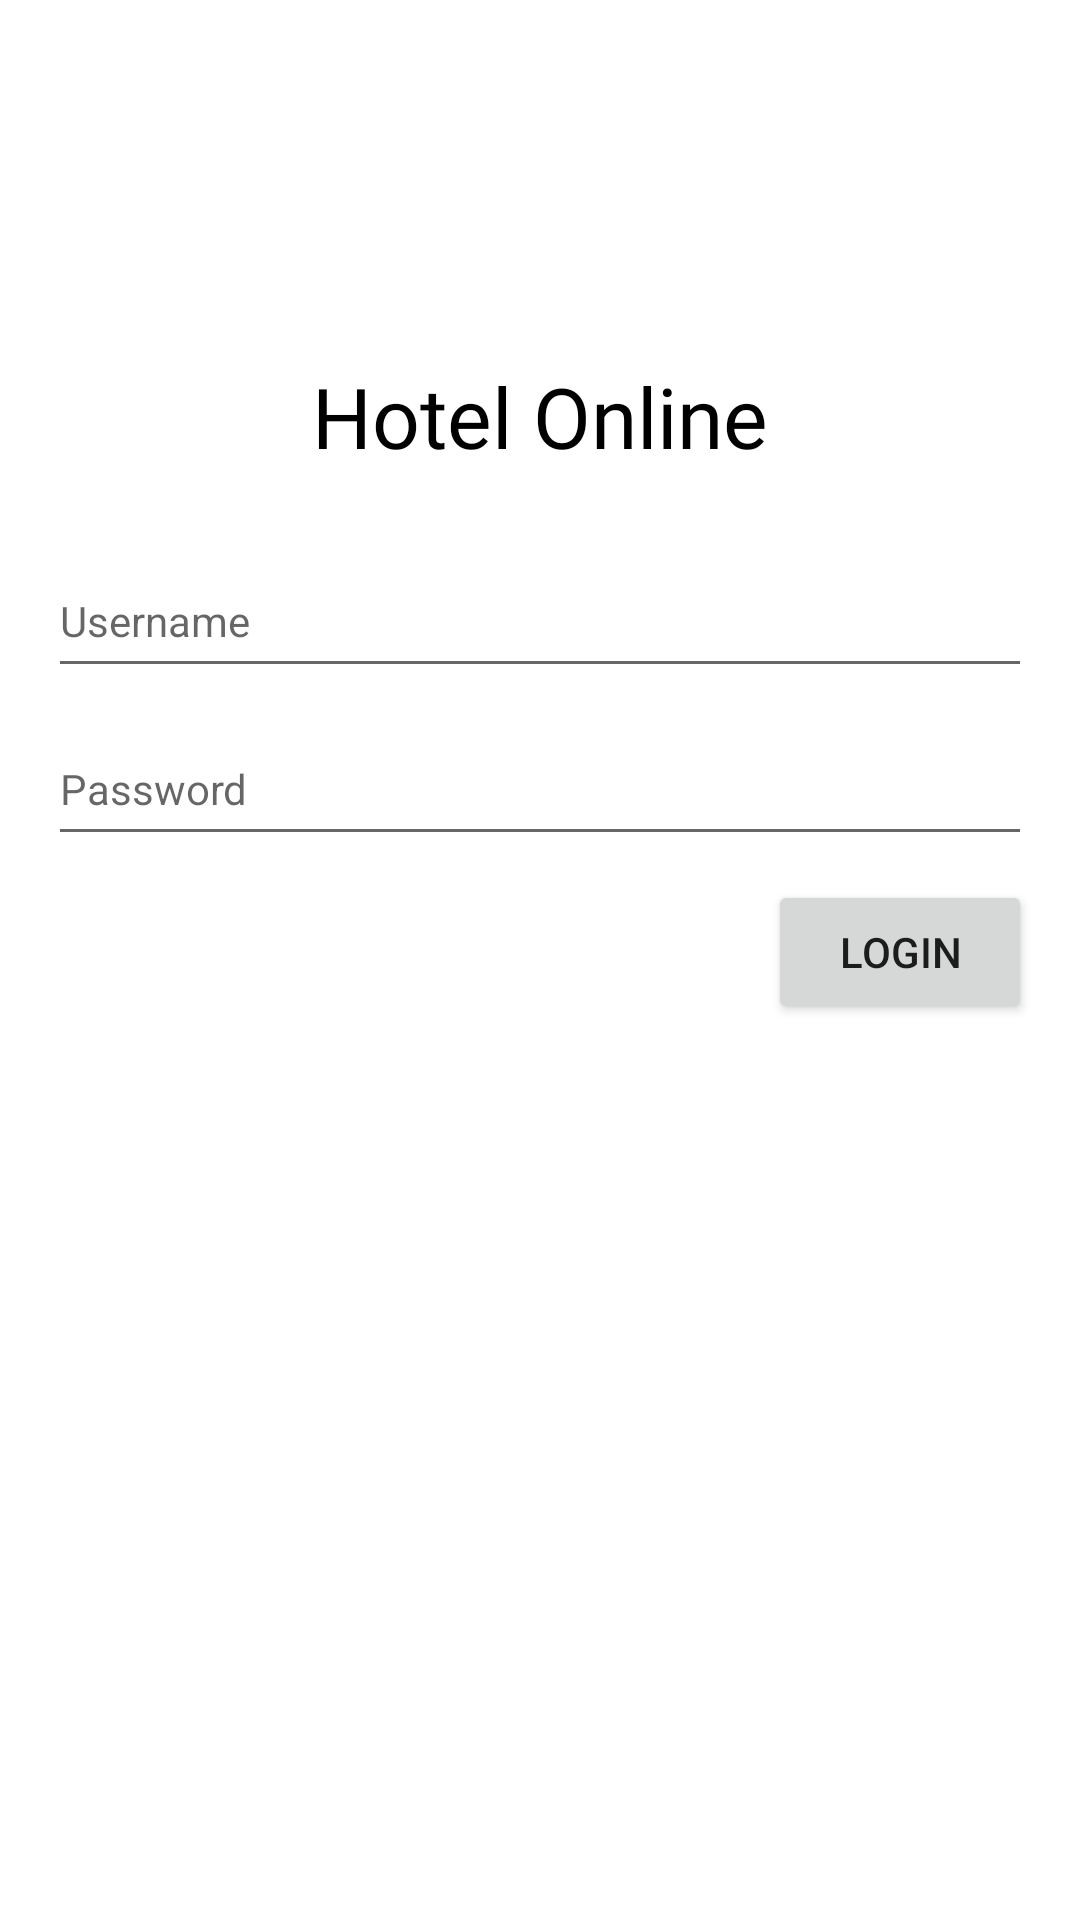

Android layout source for this screen:
<!-- AndroidManifest.xml: application theme Theme.Pemesanan_hotel -->
<!-- res/layout/activity_login.xml -->
<?xml version="1.0" encoding="utf-8"?>
<androidx.appcompat.widget.LinearLayoutCompat xmlns:android="http://schemas.android.com/apk/res/android"
    android:layout_width="match_parent"
    android:layout_height="match_parent"
    android:orientation="vertical">

    <TextView
        android:layout_width="wrap_content"
        android:layout_height="wrap_content"
        android:layout_gravity="center"
        android:layout_marginTop="120dp"
        android:layout_marginBottom="24dp"
        android:fontFamily="@font/alfa_slab_one"
        android:text="Hotel Online"
        android:textColor="@color/black"
        android:textSize="28dp" />

    <EditText
        android:id="@+id/edt_username"
        android:layout_width="match_parent"
        android:layout_height="48dp"
        android:textSize="14sp"
        android:singleLine="true"
        android:hint="Username"
        android:drawablePadding="8dp"
        android:drawableStart="@drawable/username"
        android:layout_marginHorizontal="16dp"/>

    <EditText
        android:id="@+id/edt_password"
        android:layout_width="match_parent"
        android:layout_height="48dp"
        android:textSize="14sp"
        android:singleLine="true"
        android:hint="Password"
        android:inputType="textPassword"
        android:layout_marginTop="8dp"
        android:drawablePadding="8dp"
        android:drawableStart="@drawable/password"
        android:layout_marginHorizontal="16dp"/>

    <Button
        android:id="@+id/btn_login"
        android:layout_width="wrap_content"
        android:layout_height="wrap_content"
        android:text="Login"
        android:layout_marginTop="8dp"
        android:layout_gravity="end"
        android:layout_marginEnd="16dp"/>
</androidx.appcompat.widget.LinearLayoutCompat>
<!-- resources referenced by this layout -->
<resources>
  <style name="Theme.Pemesanan_hotel" parent="Base.Theme.Pemesanan_hotel" />
  <style name="Base.Theme.Pemesanan_hotel" parent="Theme.MaterialComponents.DayNight.DarkActionBar">
          
          <item name="colorPrimary">#FFCA28</item>
          <item name="colorPrimaryVariant">#FFEE58</item>
      </style>
  <!-- not gathered from this repository: default colours our renderer supplied (Android Studio template values) -->
  <color name="black">#FF000000</color>
</resources>
